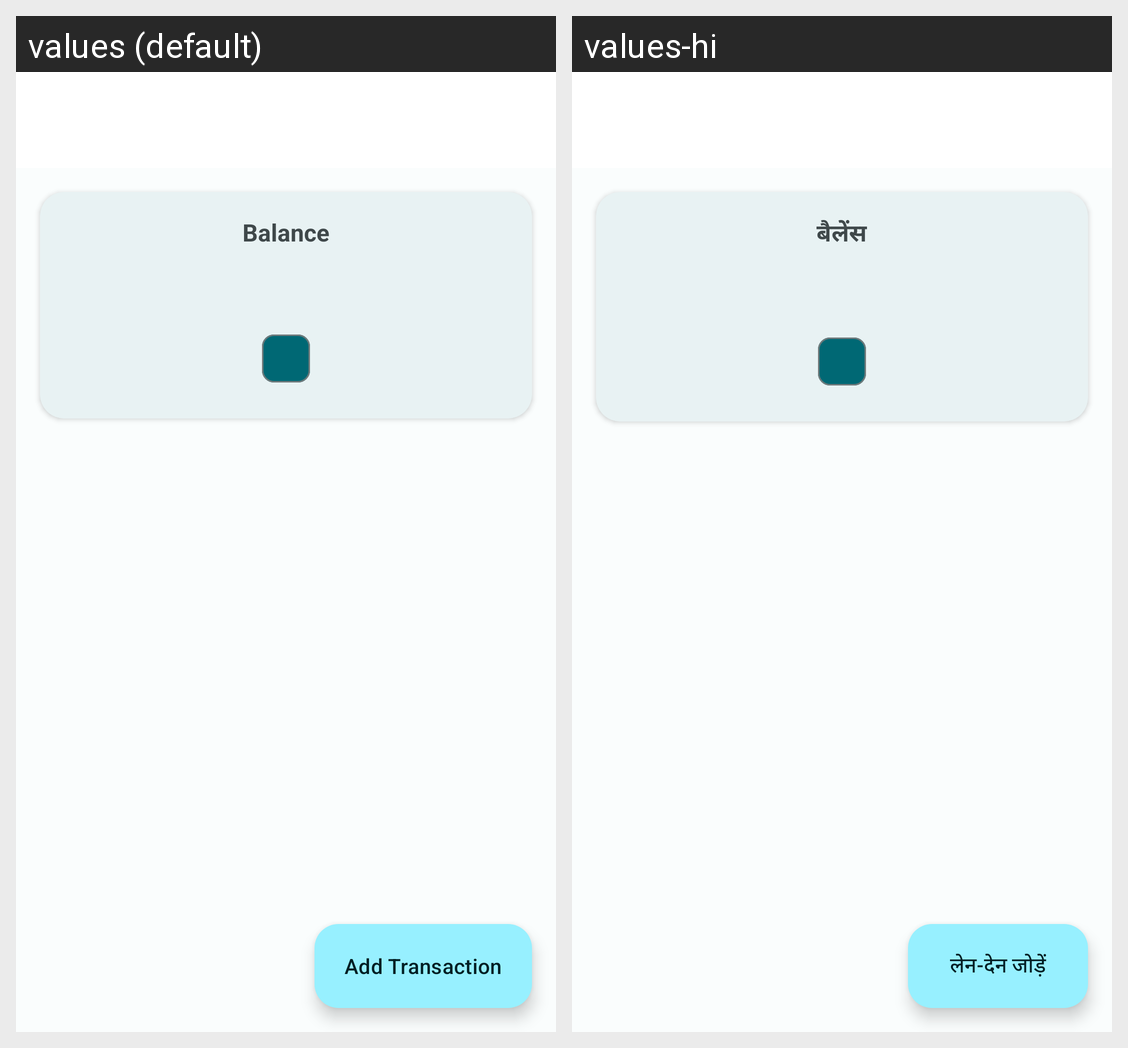

Locale-by-locale string values for the Android screen shown in this grid:
Android screen res/layout/activity_transactions.xml rendered under 2 locales, left to right: values (default), values-hi. Device: Nexus 5 (rendered at 1080×1920; each locale shown at half size, 540×960, under a caption strip naming it); theme Theme.Nearstore.
Strings drawn on this screen, with the default value and each locale's value (text and hints the layout hard-codes, and strings that could not be matched under every locale, appear in the picture but are not listed):

balance_label
  values: Balance
  values-hi: बैलेंस

add_transaction
  values: Add Transaction
  values-hi: लेन-देन जोड़ें
